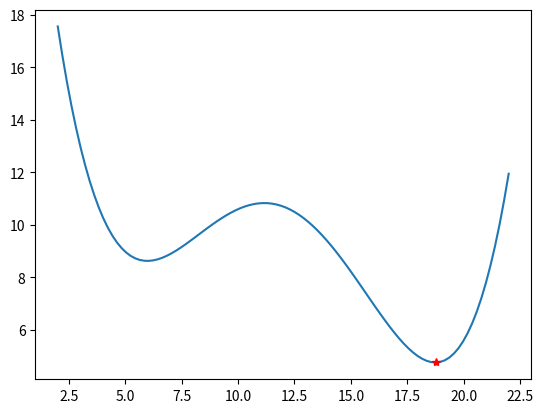

Write the Python code that produced this figure.
# Linguagem:        Python
# Autor:            Tiago Correa Prata
# Disponivel em:    
# § \url{https://github.com/TiagoPrata/MasterThesis/blob/master/4_algorithms/grid_search_scalar.py} §

import numpy as np
import matplotlib.pyplot as plt

def f_obj(x):
    return x**4.0 * 0.00232 - x**3.0 * 0.111 + x**2.0 * 1.80 - x * 11.6 + 34.4

x_min = 2
x_max = 22
N_x = 100
x_array = np.linspace(x_min, x_max, N_x)
f_array = np.dot(x_array, 0)

f_min = float('inf')
x_opt = float('-inf')

for i in range(len(x_array)):
    x = x_array[i]

    f = f_obj(x)

    if f <= f_min:
        f_min = f
        x_opt = x
    
    f_array[i] = f
    x_array[i] = x

print(f_min)
print(x_opt)
plt.plot(x_array, f_array)
plt.plot(x_opt, f_min, 'r*')
plt.show()